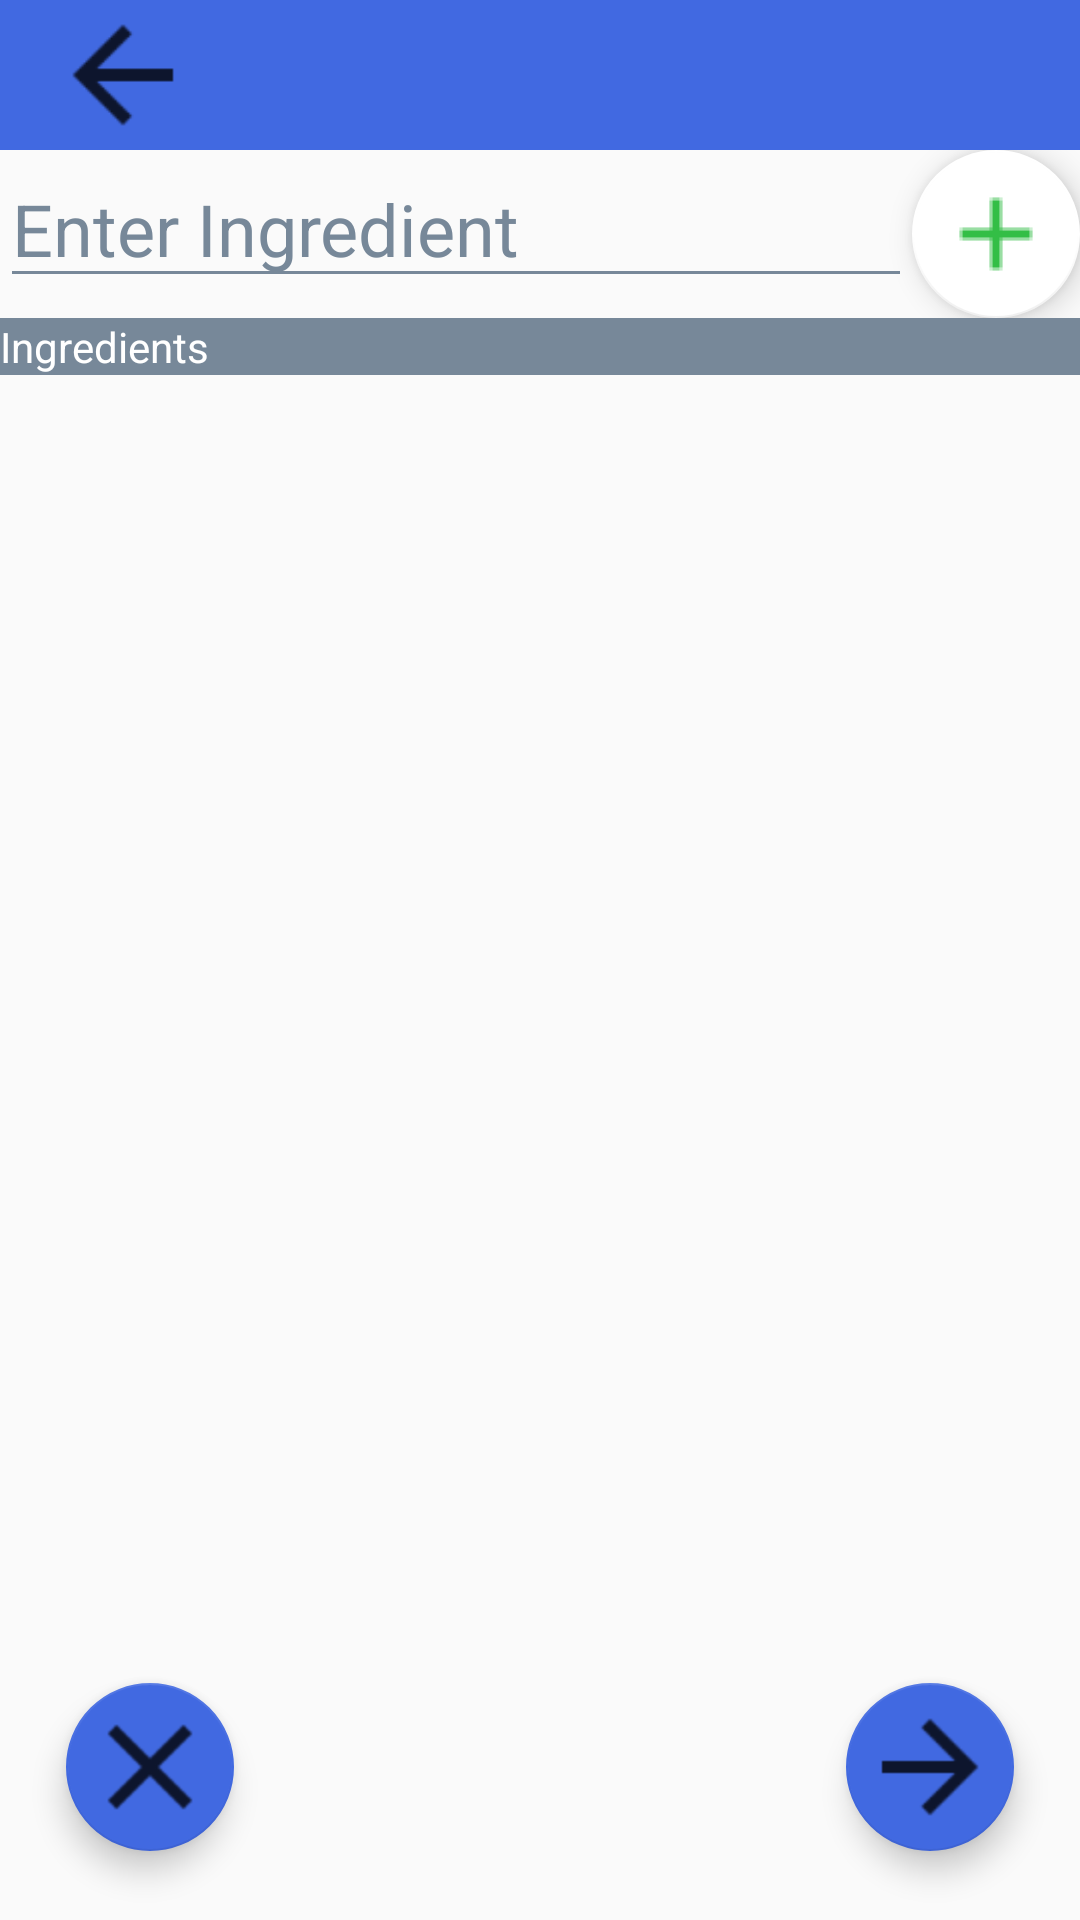

Write the Android layout XML for this screen, with the resource values it uses.
<!-- AndroidManifest.xml: application theme AppTheme -->
<!-- res/layout/activity_edit_ingredient.xml -->
<?xml version="1.0" encoding="utf-8"?>
<LinearLayout xmlns:android="http://schemas.android.com/apk/res/android"
    xmlns:app="http://schemas.android.com/apk/res-auto"
    android:id="@+id/layout1"
    android:layout_width="fill_parent"
    android:layout_height="fill_parent"
    android:orientation="vertical">

    <include
        android:id="@+id/edit_recipe_toolbar"
        layout="@layout/edit_recipe_toolbar" />

    <LinearLayout
        android:layout_width="match_parent"
        android:layout_height="wrap_content"
        android:orientation="horizontal"
        android:weightSum="1">

        <AutoCompleteTextView
            android:id="@+id/edit_ingredient_ingredient_edit_text"
            android:layout_width="wrap_content"
            android:layout_weight="1"
            android:layout_height="wrap_content"
            android:hint="@string/enter_ingredient"
            android:textCursorDrawable="@null"
            android:textSize="24sp"
            app:backgroundTint="?attr/editTextColor"
            android:textColor="?attr/editTextColor"
            android:textColorHint="?attr/editTextColor"
            android:popupBackground="?attr/autoCompleteBackground"/>
        <com.google.android.material.floatingactionbutton.FloatingActionButton
            android:id="@+id/edit_ingredient_add_ingredient_button"
            android:onClick="onEditIngredientAddIngredientButtonPressed"
            android:layout_width="wrap_content"
            android:layout_height="wrap_content"
            android:layout_weight="1"
            android:clickable="true"
            app:backgroundTint="@color/white"
            app:maxImageSize="40dp"
            app:srcCompat="@drawable/ic_add" />

    </LinearLayout>


    <TextView
        android:id="@+id/edit_ingredient_ingredient_header"
        android:layout_width="fill_parent"
        android:layout_height="wrap_content"
        android:background="?attr/headerSecondaryColor"
        android:text="@string/ingredients"
        android:textColor="?attr/headerTextColor"
        android:textSize="14sp"/>

    <FrameLayout
        android:layout_width="match_parent"
        android:layout_height="match_parent">

        <ListView
            android:id="@+id/edit_ingredient_ingredient_list"
            android:layout_width="match_parent"
            android:layout_height="wrap_content" />

        <include
            layout="@layout/edit_ingredient_fab"
            android:layout_width="match_parent"
            android:layout_height="match_parent"
            android:layout_gravity="bottom" />
    </FrameLayout>


</LinearLayout>
<!-- res/layout/edit_recipe_toolbar.xml (included above) -->
<?xml version="1.0" encoding="utf-8"?>
<androidx.appcompat.widget.Toolbar xmlns:android="http://schemas.android.com/apk/res/android"
    xmlns:app="http://schemas.android.com/apk/res-auto"
    xmlns:tools="http://schemas.android.com/tools"
    android:id="@+id/recipe_toolbar"
    android:layout_width="match_parent"
    android:layout_height="50dp"
    android:background="@color/royal_blue">


    <ImageButton
        android:id="@+id/edit_recipe_toolbar_back_button"
        android:layout_width="50dp"
        android:layout_height="50dp"
        android:background="@color/royal_blue"
        android:onClick="onEditRecipeBackButtonPressed"
        android:scaleType="fitCenter"
        app:srcCompat="@drawable/ic_arrow_back_black" />


</androidx.appcompat.widget.Toolbar>
<!-- res/layout/edit_ingredient_fab.xml (included above) -->
<?xml version="1.0" encoding="utf-8"?>
<RelativeLayout xmlns:android="http://schemas.android.com/apk/res/android"
    xmlns:app="http://schemas.android.com/apk/res-auto"
    android:layout_width="match_parent" android:layout_height="match_parent">

    <com.google.android.material.floatingactionbutton.FloatingActionButton
        android:id="@+id/edit_ingredient_finish_button"
        android:layout_width="wrap_content"
        android:layout_height="wrap_content"
        android:layout_alignParentLeft="true"
        android:layout_alignParentBottom="true"
        android:layout_marginLeft="22dp"
        android:layout_marginBottom="23dp"
        android:clickable="true"
        android:onClick="onEditIngredientFinishButtonPressed"
        app:backgroundTint="?attr/floatingActionButtonColor"
        app:fabSize="normal"
        app:maxImageSize="48dp"
        app:srcCompat="@drawable/ic_cancel_black" />

    <com.google.android.material.floatingactionbutton.FloatingActionButton
        android:id="@+id/edit_ingredient_next_button"
        style="@style/Widget.AppCompat.Button.Borderless"
        android:layout_width="wrap_content"
        android:layout_height="wrap_content"
        android:layout_alignParentRight="true"
        android:layout_alignParentBottom="true"
        android:layout_marginRight="22dp"
        android:layout_marginBottom="23dp"
        android:clickable="true"
        android:onClick="onEditIngredientNextButtonPressed"
        app:backgroundTint="?attr/floatingActionButtonColor"
        app:fabSize="normal"
        app:maxImageSize="48dp"
        app:srcCompat="@drawable/ic_arrow_right_black" />
</RelativeLayout>
<!-- resources referenced by this layout -->
<resources>
  <color name="royal_blue">#4169E1</color>
  <color name="white">#FFFFFF</color>
  <!-- drawable ic_add: png bitmap (drawable-hdpi, 160 bytes) -->
  <!-- drawable ic_arrow_back_black: png bitmap (drawable-hdpi, 207 bytes) -->
  <!-- drawable ic_arrow_right_black: png bitmap (drawable-hdpi, 215 bytes) -->
  <!-- drawable ic_cancel_black: png bitmap (drawable-hdpi, 290 bytes) -->
  <string name="enter_ingredient">Enter Ingredient</string>
  <string name="ingredients">Ingredients</string>
  <style name="AppTheme" parent="Theme.AppCompat.Light.NoActionBar">
          
          <item name="colorPrimary">@color/colorPrimary</item>
          <item name="colorPrimaryDark">@color/colorPrimaryDark</item>
          <item name="colorAccent">@color/colorAccent</item>
          <item name="primaryTextColor">@color/light_slate_gray</item>
          <item name="secondaryTextColor">@color/black</item>
          <item name="editTextColor">@color/light_slate_gray</item>
          <item name="toolbarColor">@color/royal_blue</item>
          <item name="toolbarTextColor">@color/black</item>
          <item name="buttonColor">@color/royal_blue</item>
          <item name="buttonTextColor">@color/black</item>
          <item name="popupBackground">@color/white</item>
          <item name="headerTextColor">@color/white</item>
          <item name="headerPrimaryColor">@color/royal_blue</item>
          <item name="headerSecondaryColor">@color/light_slate_gray</item>
          <item name="floatingActionButtonColor">@color/royal_blue</item>
          <item name="dividerColor">@color/light_slate_gray</item>
          <item name="spinnerColor">@color/white</item>
          <item name="autoCompleteBackground">@color/white</item>
          <item name="android:itemBackground">@color/white</item>
          <item name="android:textColor">@color/black</item>
  
      </style>
  <color name="colorPrimary">#08BB99</color>
  <color name="colorPrimaryDark">#0880C0</color>
  <color name="colorAccent">#FFFFFF</color>
  <color name="light_slate_gray">#778899</color>
  <color name="black">#000000</color>
</resources>
